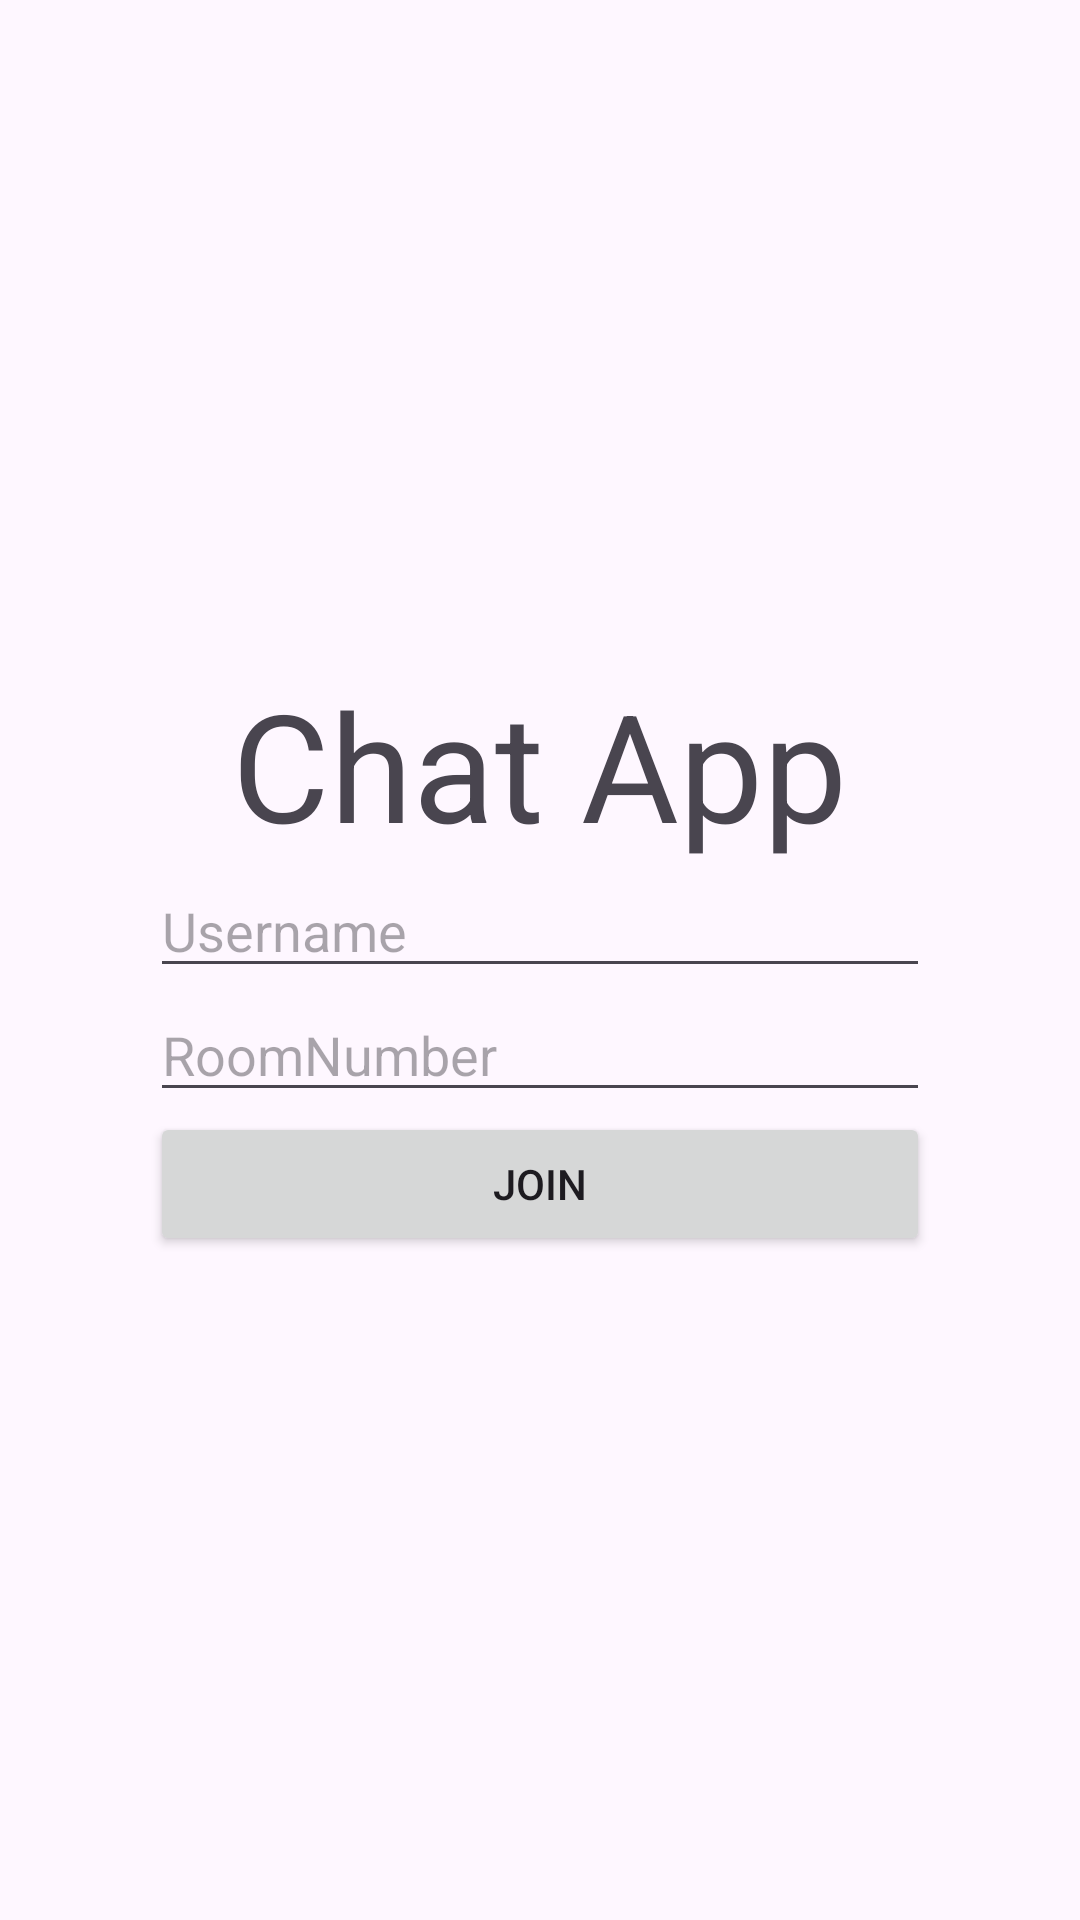

Here is an Android app screen rendered from its layout file. Give the layout XML and the strings, colors and styles it references.
<!-- AndroidManifest.xml: application theme Theme.SocketioChat -->
<!-- res/layout/activity_main.xml -->
<?xml version="1.0" encoding="utf-8"?>
<LinearLayout xmlns:android="http://schemas.android.com/apk/res/android"
    xmlns:app="http://schemas.android.com/apk/res-auto"
    xmlns:tools="http://schemas.android.com/tools"
    android:id="@+id/main"
    android:layout_width="match_parent"
    android:layout_height="match_parent"
    tools:context=".MainActivity"
    android:orientation="vertical"
    android:gravity="center"
    android:padding="50dp">

    <TextView
        android:layout_width="wrap_content"
        android:layout_height="wrap_content"
        android:text="Chat App"
        android:textSize="50sp" />

    <EditText
        android:layout_width="match_parent"
        android:layout_height="wrap_content"
        android:hint="Username"
        android:id="@+id/etUsername" />

    <EditText
        android:layout_width="match_parent"
        android:layout_height="wrap_content"
        android:hint="RoomNumber"
        android:id="@+id/etRoomNumber" />
    
    <Button
        android:layout_width="match_parent"
        android:layout_height="wrap_content"
        android:text="Join"
        android:id="@+id/btnJoin" />

</LinearLayout>
<!-- resources referenced by this layout -->
<resources>
  <style name="Theme.SocketioChat" parent="Base.Theme.SocketioChat" />
  <style name="Base.Theme.SocketioChat" parent="Theme.Material3.DayNight.NoActionBar">
          
          
      </style>
</resources>
